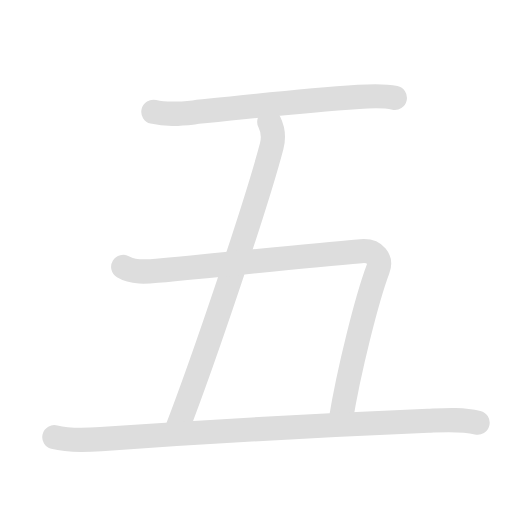
t = 0.00 s
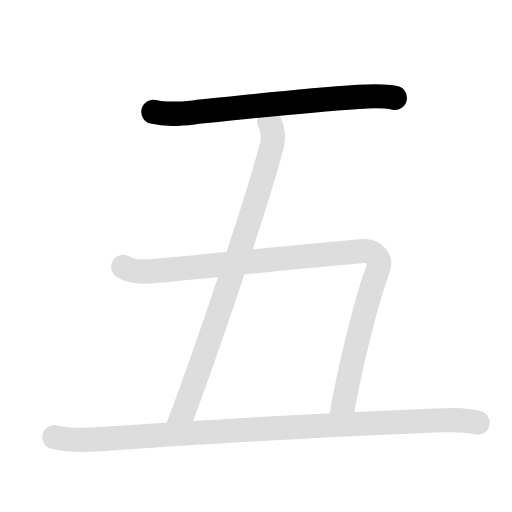
t = 1.30 s
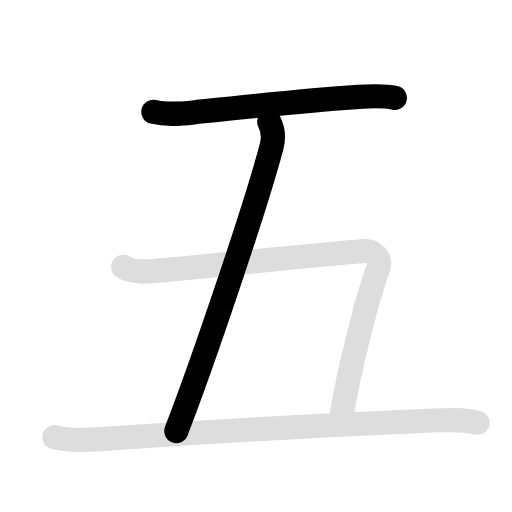
t = 2.65 s
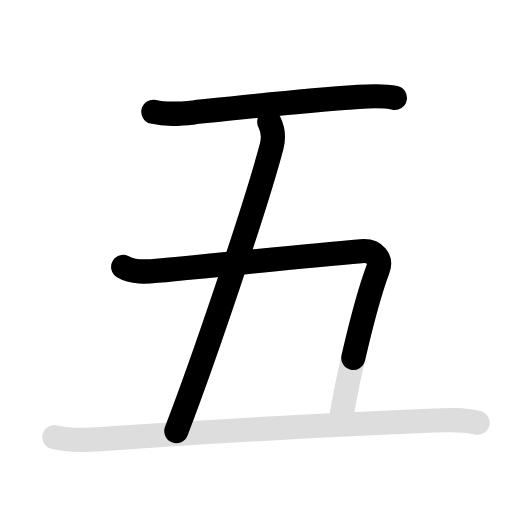
t = 3.70 s
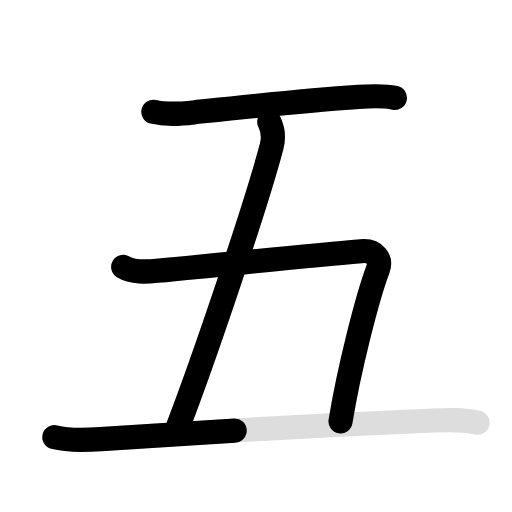
t = 4.95 s
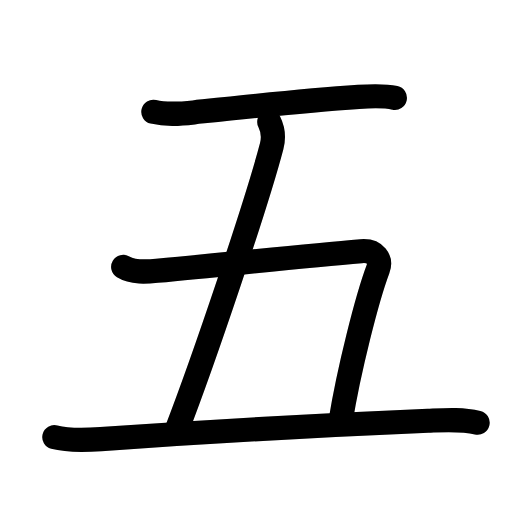
t = 6.30 s

The animated SVG that drew these frames (rendered in a browser with its animation timeline set to each time). Animation: 8 SMIL elements (animate=5,set=3); one cycle of 6.30 s, repeats indefinitely.

<svg id="kvg-04e94" class="kanjivg" viewBox="0 0 106 106" width="106" height="106" xmlns="http://www.w3.org/2000/svg" xmlns:xlink="http://www.w3.org/1999/xlink" xml:space="preserve" version="1.1" baseProfile="full"><defs><style type="text/css">path.black{fill:none;stroke:black;stroke-width:5;stroke-linecap:round;stroke-linejoin:round;}path.grey{fill:none;stroke:#ddd;stroke-width:5;stroke-linecap:round;stroke-linejoin:round;}path.stroke{fill:none;stroke:black;stroke-width:5;stroke-linecap:round;stroke-linejoin:round;}text{font-size:16px;font-family:Segoe UI Symbol,Cambria Math,DejaVu Sans,Symbola,Quivira,STIX,Code2000;-webkit-touch-callout:none;cursor:pointer;-webkit-user-select:none;-khtml-user-select:none;-moz-user-select:none;-ms-user-select:none;user-select: none;}text:hover{color:#777;}#reset{font-weight:bold;}</style><marker id="markerStart" markerWidth="8" markerHeight="8" style="overflow:visible;"><circle cx="0" cy="0" r="1.5" style="stroke:none;fill:red;fill-opacity:0.5;"/></marker><marker id="markerEnd" style="overflow:visible;"><circle cx="0" cy="0" r="0.8" style="stroke:none;fill:blue;fill-opacity:0.5;"><animate attributeName="opacity" from="1" to="0" dur="3s" repeatCount="indefinite" /></circle></marker></defs><path d="M31.75,23.15c2.8,0.67,5.54,0.42,8.36,0.12c9.3-0.99,22.18-2.4,34.14-3.21c2.49-0.17,5.04-0.33,7.5,0.2" class="grey" /><path d="M55.75,25.25c0.62,1.25,1.02,3.01,0.5,5c-3.12,11.88-14,44.12-19.75,59" class="grey" /><path d="M25.5,55.25c2.07,1.24,4.73,1.03,7,0.81c15.49-1.45,29.89-3.03,42.25-4.06c3-0.25,4.25,1.75,3.5,3.75c-2.24,5.96-6,20.75-7.75,31.5" class="grey" /><path d="M11.25,90.5c3.04,0.81,6.52,0.63,9.63,0.41c15.71-1.1,43.9-2.8,67.75-3.8c3.41-0.14,6.9-0.4,10.25,0.39" class="grey" /><path d="M31.75,23.15c2.8,0.67,5.54,0.42,8.36,0.12c9.3-0.99,22.18-2.4,34.14-3.21c2.49-0.17,5.04-0.33,7.5,0.2" class="stroke" stroke-dasharray="150"><animate attributeName="stroke-dashoffset" from="150" to="0" dur="1.8s" begin="0.0s" fill="freeze" /></path><path d="M55.75,25.25c0.62,1.25,1.02,3.01,0.5,5c-3.12,11.88-14,44.12-19.75,59" class="stroke" stroke-dasharray="150"><set attributeName="opacity" to="0" dur="1.3s" /><animate attributeName="stroke-dashoffset" from="150" to="0" dur="1.8s" begin="1.3s" fill="freeze" /></path><path d="M25.5,55.25c2.07,1.24,4.73,1.03,7,0.81c15.49-1.45,29.89-3.03,42.25-4.06c3-0.25,4.25,1.75,3.5,3.75c-2.24,5.96-6,20.75-7.75,31.5" class="stroke" stroke-dasharray="150"><set attributeName="opacity" to="0" dur="2.8s" /><animate attributeName="stroke-dashoffset" from="150" to="0" dur="1.8s" begin="2.8s" fill="freeze" /></path><path d="M11.25,90.5c3.04,0.81,6.52,0.63,9.63,0.41c15.71-1.1,43.9-2.8,67.75-3.8c3.41-0.14,6.9-0.4,10.25,0.39" class="stroke" stroke-dasharray="150"><set attributeName="opacity" to="0" dur="4.5s" /><animate attributeName="stroke-dashoffset" from="150" to="0" dur="1.8s" begin="4.5s" fill="freeze" /></path></svg>